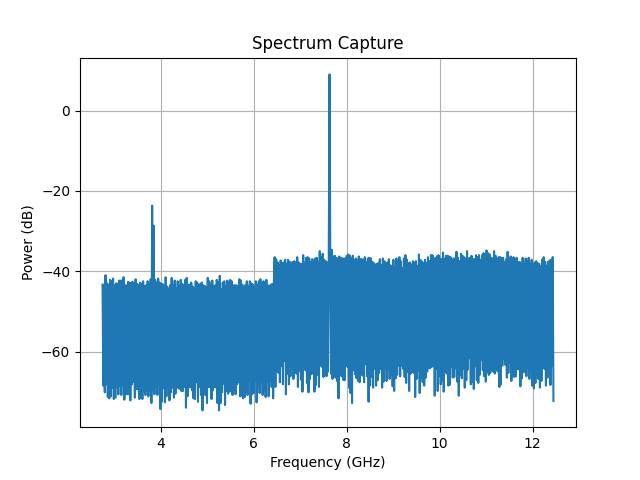

Values plotted in this chart, from the file beside it:
Date: 2026-05-12_14-36-30
Center Frequency (Hz): 7600000000.0
Span (Hz): 9700000000.0
RBW (Hz): 2000000.0
ID: 8562A GPIB0::18::INSTR
Frequency (Hz), Power (dBm)
2.750000000000000000e+09, -4.332999999999999829e+01
2.766166666666666508e+09, -6.850000000000000000e+01
2.782333333333333492e+09, -4.350000000000000000e+01
2.798500000000000000e+09, -7.015999999999999659e+01
2.814666666666666508e+09, -4.100000000000000000e+01
2.830833333333333492e+09, -6.815999999999999659e+01
2.847000000000000000e+09, -4.300000000000000000e+01
2.863166666666666508e+09, -7.132999999999999829e+01
2.879333333333333492e+09, -4.332999999999999829e+01
2.895500000000000000e+09, -7.165999999999999659e+01
2.911666666666666508e+09, -4.215999999999999659e+01
2.927833333333333492e+09, -7.115999999999999659e+01
2.944000000000000000e+09, -4.250000000000000000e+01
2.960166666666666508e+09, -6.900000000000000000e+01
2.976333333333333492e+09, -4.182999999999999829e+01
2.992500000000000000e+09, -7.182999999999999829e+01
3.008666666666666508e+09, -4.350000000000000000e+01
3.024833333333333492e+09, -7.150000000000000000e+01
3.041000000000000000e+09, -4.300000000000000000e+01
3.057166666666666508e+09, -6.882999999999999829e+01
3.073333333333333492e+09, -4.315999999999999659e+01
3.089500000000000000e+09, -7.065999999999999659e+01
3.105666666666666508e+09, -4.232999999999999829e+01
3.121833333333333492e+09, -6.850000000000000000e+01
3.138000000000000000e+09, -4.232999999999999829e+01
3.154166666666666508e+09, -7.082999999999999829e+01
3.170333333333333492e+09, -4.232999999999999829e+01
3.186500000000000000e+09, -6.850000000000000000e+01
3.202666666666666508e+09, -4.150000000000000000e+01
3.218833333333333492e+09, -7.200000000000000000e+01
3.235000000000000000e+09, -4.350000000000000000e+01
3.251166666666666508e+09, -7.050000000000000000e+01
3.267333333333333492e+09, -4.350000000000000000e+01
3.283500000000000000e+09, -7.065999999999999659e+01
3.299666666666666508e+09, -4.265999999999999659e+01
3.315833333333333015e+09, -7.050000000000000000e+01
3.332000000000000000e+09, -4.282999999999999829e+01
3.348166666666666508e+09, -7.215999999999999659e+01
3.364333333333333015e+09, -4.282999999999999829e+01
3.380500000000000000e+09, -6.815999999999999659e+01
3.396666666666666508e+09, -4.265999999999999659e+01
3.412833333333333015e+09, -6.750000000000000000e+01
3.429000000000000000e+09, -4.315999999999999659e+01
3.445166666666666508e+09, -7.150000000000000000e+01
3.461333333333333015e+09, -4.200000000000000000e+01
3.477500000000000000e+09, -6.932999999999999829e+01
3.493666666666666508e+09, -4.315999999999999659e+01
3.509833333333333015e+09, -6.950000000000000000e+01
3.526000000000000000e+09, -4.350000000000000000e+01
3.542166666666666508e+09, -7.182999999999999829e+01
3.558333333333333015e+09, -4.282999999999999829e+01
3.574500000000000000e+09, -7.150000000000000000e+01
3.590666666666666508e+09, -4.315999999999999659e+01
3.606833333333333015e+09, -7.182999999999999829e+01
3.623000000000000000e+09, -4.250000000000000000e+01
... 546 more rows
